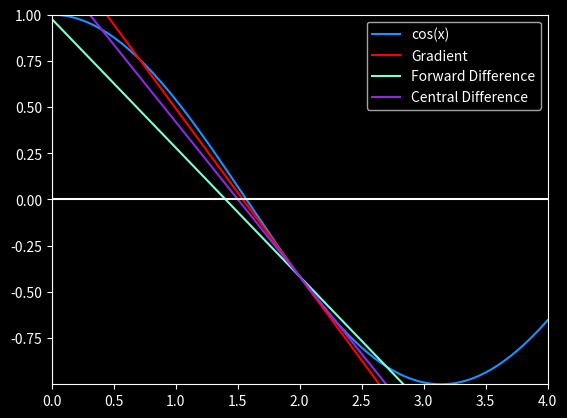

This chart was generated by the following Python code:
import matplotlib.pyplot as plt
import numpy as np

def main():

    def f(x):
        return np.cos(x) 

    def df(x):
        return -np.sin(x)

    def tangent_line(x, x0, y0, slope):
        return slope * (x - x0) + y0

    x = np.linspace(0, 4, 150)
    h = 0.7
    x0 = 2.0 
    y0 = f(x0)
    true_grad = df(x0)
    forward_grad = (f(x0 + h) - f(x0)) / h
    central_grad = (f(x0 + h) - f(x0 - h)) / (2 * h)
    

    y = f(x)
    true_tangent = tangent_line(x, x0, y0, true_grad)
    forward_tangent = tangent_line(x, x0, y0, forward_grad)
    central_tangent = tangent_line(x, x0, y0, central_grad)

    plt.style.use("dark_background")
    plt.plot(x, y, label="cos(x)", color="dodgerblue")
    plt.plot(x, true_tangent, label=f"Gradient", color="red")
    plt.plot(x, forward_tangent, label="Forward Difference", color="aquamarine")
    plt.plot(x, central_tangent, label="Central Difference", color="blueviolet")
    plt.legend()

    plt.axhline(0, color="white")  
    plt.axvline(0, color="white")  

    plt.xlim(min(x), max(x))
    plt.ylim(min(y), max(y))

    plt.show()


if __name__ == "__main__":
    main()